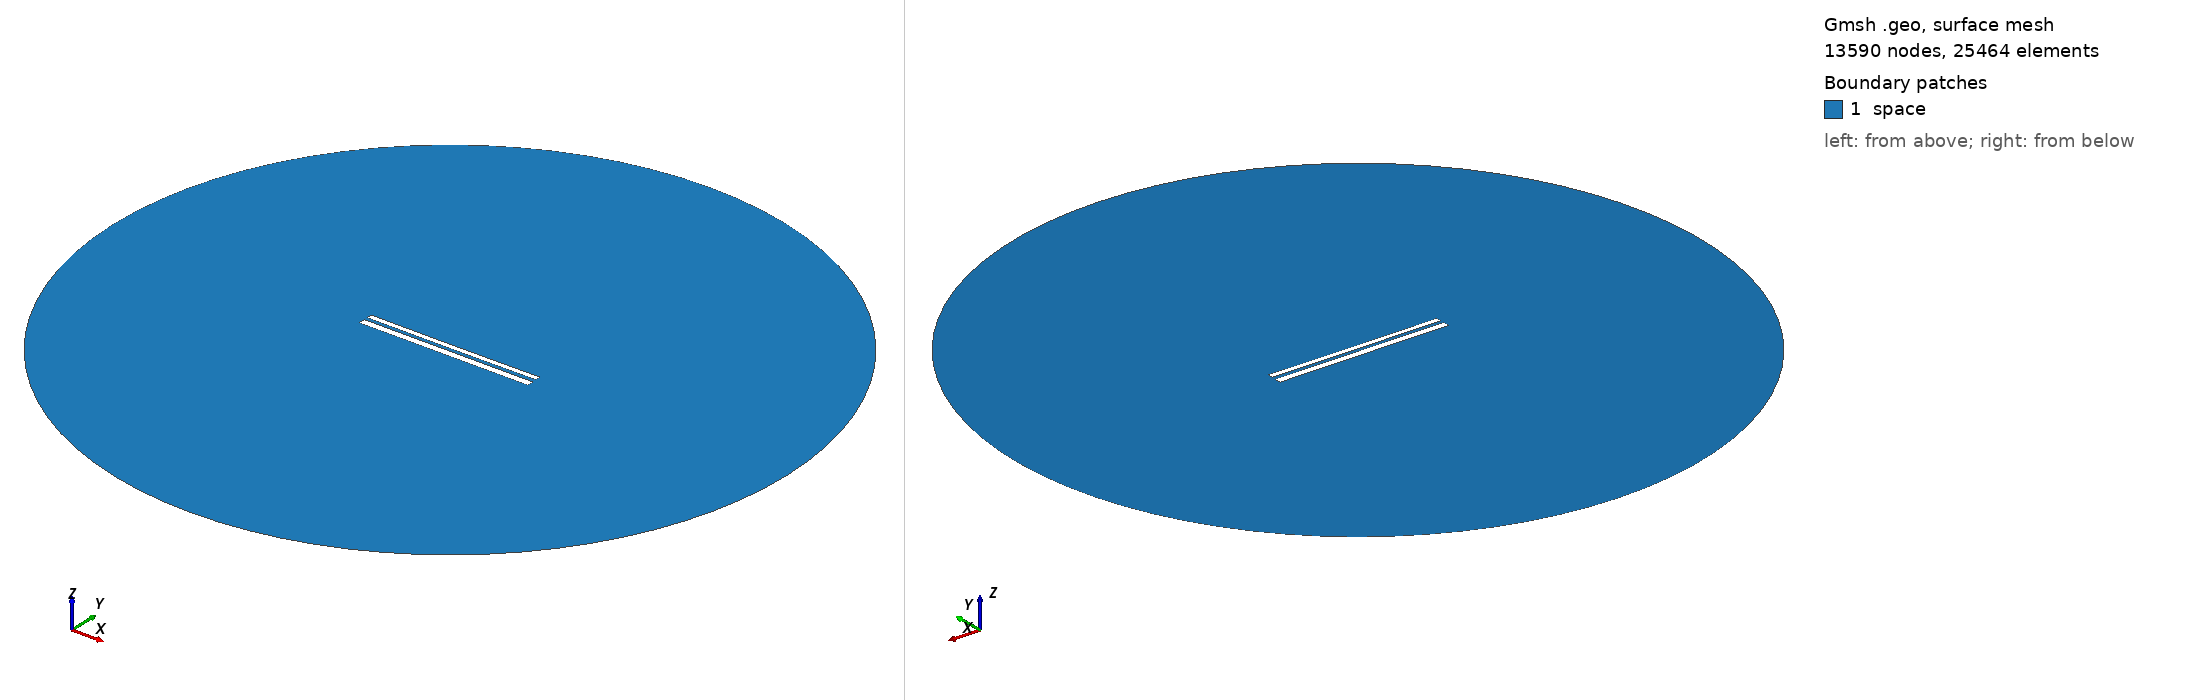

Gmsh geometry script, surface-meshed: 13590 nodes, 25464 surface elements. Boundary patches (legend numbers): 1 space. Left view from above one corner, right view from below the opposite corner. Legend entries are the model's physical surfaces. The drawing asked Gmsh for element sizes between 1% and 20% of the model's largest extent; the script's own settings can give other sizes.

=== 10413.geo (drawn) ===
//---------------------------------------
// Geometry kernel
//---------------------------------------

SetFactory("OpenCASCADE");



//---------------------------------------
// Parameters of the geometry
//---------------------------------------

// Overetch of the upper plate
overetch = 0.375;

// Distance between the plates
distance = 1.75;

// Discretization over the x axis (for the deformation)
nx = 50; 

// Length of the plate
L = 100 - overetch; 

// Number of modes
n = 4; 

// 1st mode coefficient
coeff(1) = 0.07499999999999998;
beta(1) = 0.596864 * 3.1415926535 / L;

// 2nd mode coefficient
coeff(2) = -0.075;
beta(2) = 1.49418 * 3.1415926535 / L;

// 3rd mode coefficient
coeff(3) = 0.0;
beta(3) = 2.50025 * 3.1415926535 / L;

// 4th mode coefficient
coeff(4) = 0.0;
beta(4) = 3.49999 * 3.1415926535 / L;



//---------------------------------------
// Upper plate (deformed rectangle)
//---------------------------------------

// Coordiantes of the upper plate
xmin = -50;
xmax = 50 - overetch;

// Height of the upper plate
yheight = 4 - 2 * overetch;

// Indexes of the points
UpperID[] = {};
LowerID[] = {};
LeftID[] = {};
RightID[] = {};

// Point index
p = 1;

// Horizontal edges
For i In {1:nx}
    x = xmin + (i-1)*(xmax - xmin)/(nx-1);

    y_bottom = distance / 2 + overetch;
    For j In {1:n}
        C = (Cosh(beta(j)*L) + Cos(beta(j)*L)) / (Sinh(beta(j)*L) + Sin(beta(j)*L));
        y_bottom  = y_bottom + coeff(j) * (Cosh(beta(j)*(x+50)) - Cos(beta(j)*(x+50)) - C * (Sinh(beta(j)*(x+50)) - Sin(beta(j)*(x+50))));
    EndFor

    y_top = y_bottom + yheight;

    Point(p) = {x, y_top, 0, 1.0};
    UpperID[i] = p;
    p = p + 1;

    Point(p) = {x, y_bottom, 0, 1.0};
    LowerID[i] = p;
    p = p + 1;
EndFor

// Create point lists
UpperPts[] = {}; LowerPts[] = {};
For i In {1:nx}
  UpperPts[] += {UpperID[i]};
  LowerPts[] += {LowerID[i]};
EndFor

// Build splines
Spline(1) = {UpperPts[]};
Spline(2) = {LowerPts[]};
Line(3) = {LowerPts[nx-1], UpperPts[nx-1]};
Line(4) = {LowerPts[0], UpperPts[0]};

// Build the plane surface
Curve Loop(1) = {2, 3, -1, -4};
Plane Surface(1) = {1};



//---------------------------------------
// Lower plate (rectangle)
//---------------------------------------

// Vertices
Point(1001) = {-50, -1, 0, 1.0};
Point(1002) = { 50, -1, 0, 1.0};
Point(1003) = { 50,  -5, 0, 1.0};
Point(1004) = {-50,  -5, 0, 1.0};

// Edges
Line(5) = {1001, 1002};
Line(6) = {1002, 1003};
Line(7) = {1003, 1004};
Line(8) = {1004, 1001};

// Plane surface
Line Loop(2) = {5, 6, 7, 8};
Plane Surface(2) = {2}; 



//---------------------------------------
// Outer (fictious) boundary
//---------------------------------------

// Points
Point(1005) = {0, 0, 0};       // Center
Point(1006) = {200, 0, 0};     // Start point
Point(1007) = {0, 200, 0};     // 90 degrees
Point(1008) = {-200, 0, 0};    // 180 degrees
Point(1009) = {0, -200, 0};    // 270 degrees

// Circle arcs (each needs start, center, end)
Circle(9) = {1006, 1005, 1007};
Circle(10) = {1007, 1005, 1008};
Circle(11) = {1008, 1005, 1009};
Circle(12) = {1009, 1005, 1006};

// Plane surface for the entire domain
Curve Loop(3) = {9, 10, 11, 12};
Surface(3) = {3};

// Subtract the plates from the whole domain to obtain the actual domain where we want to solve the equations
BooleanDifference{ Surface{3}; Delete; }{ Surface{1}; Surface{2}; Delete; }




//---------------------------------------
// Transfinite Lines/Curves
//---------------------------------------

// Set the number of points on the boundaries
r = 7;

// Plates
Transfinite Curve {1, 2} = 50*r Using Progression 1;
Transfinite Curve {3, 4} = 2*r Using Progression 1;
Transfinite Line {5, 7} = 50*r Using Progression 1;
Transfinite Line {6, 8} = 2*r Using Progression 1;

// Outer boundary
Transfinite Line {9, 10, 11, 12} = 20 Using Progression 1;



//---------------------------------------
// Physical groups
//---------------------------------------                

// Physical curves (boundaries)
Physical Line("force_segment", 10) = {2};
Physical Line("upper_plate", 11) = {1, 3, 4};
Physical Line("lower_plate", 12) = {5, 6, 7, 8};
Physical Line("boundary", 20) = {9, 10, 11, 12};

// Physical Surfaces
Physical Surface("space", 30) = {3};



//---------------------------------------
// 6. Generate the Mesh
//---------------------------------------

// 2D mesh generation
Mesh 2;
